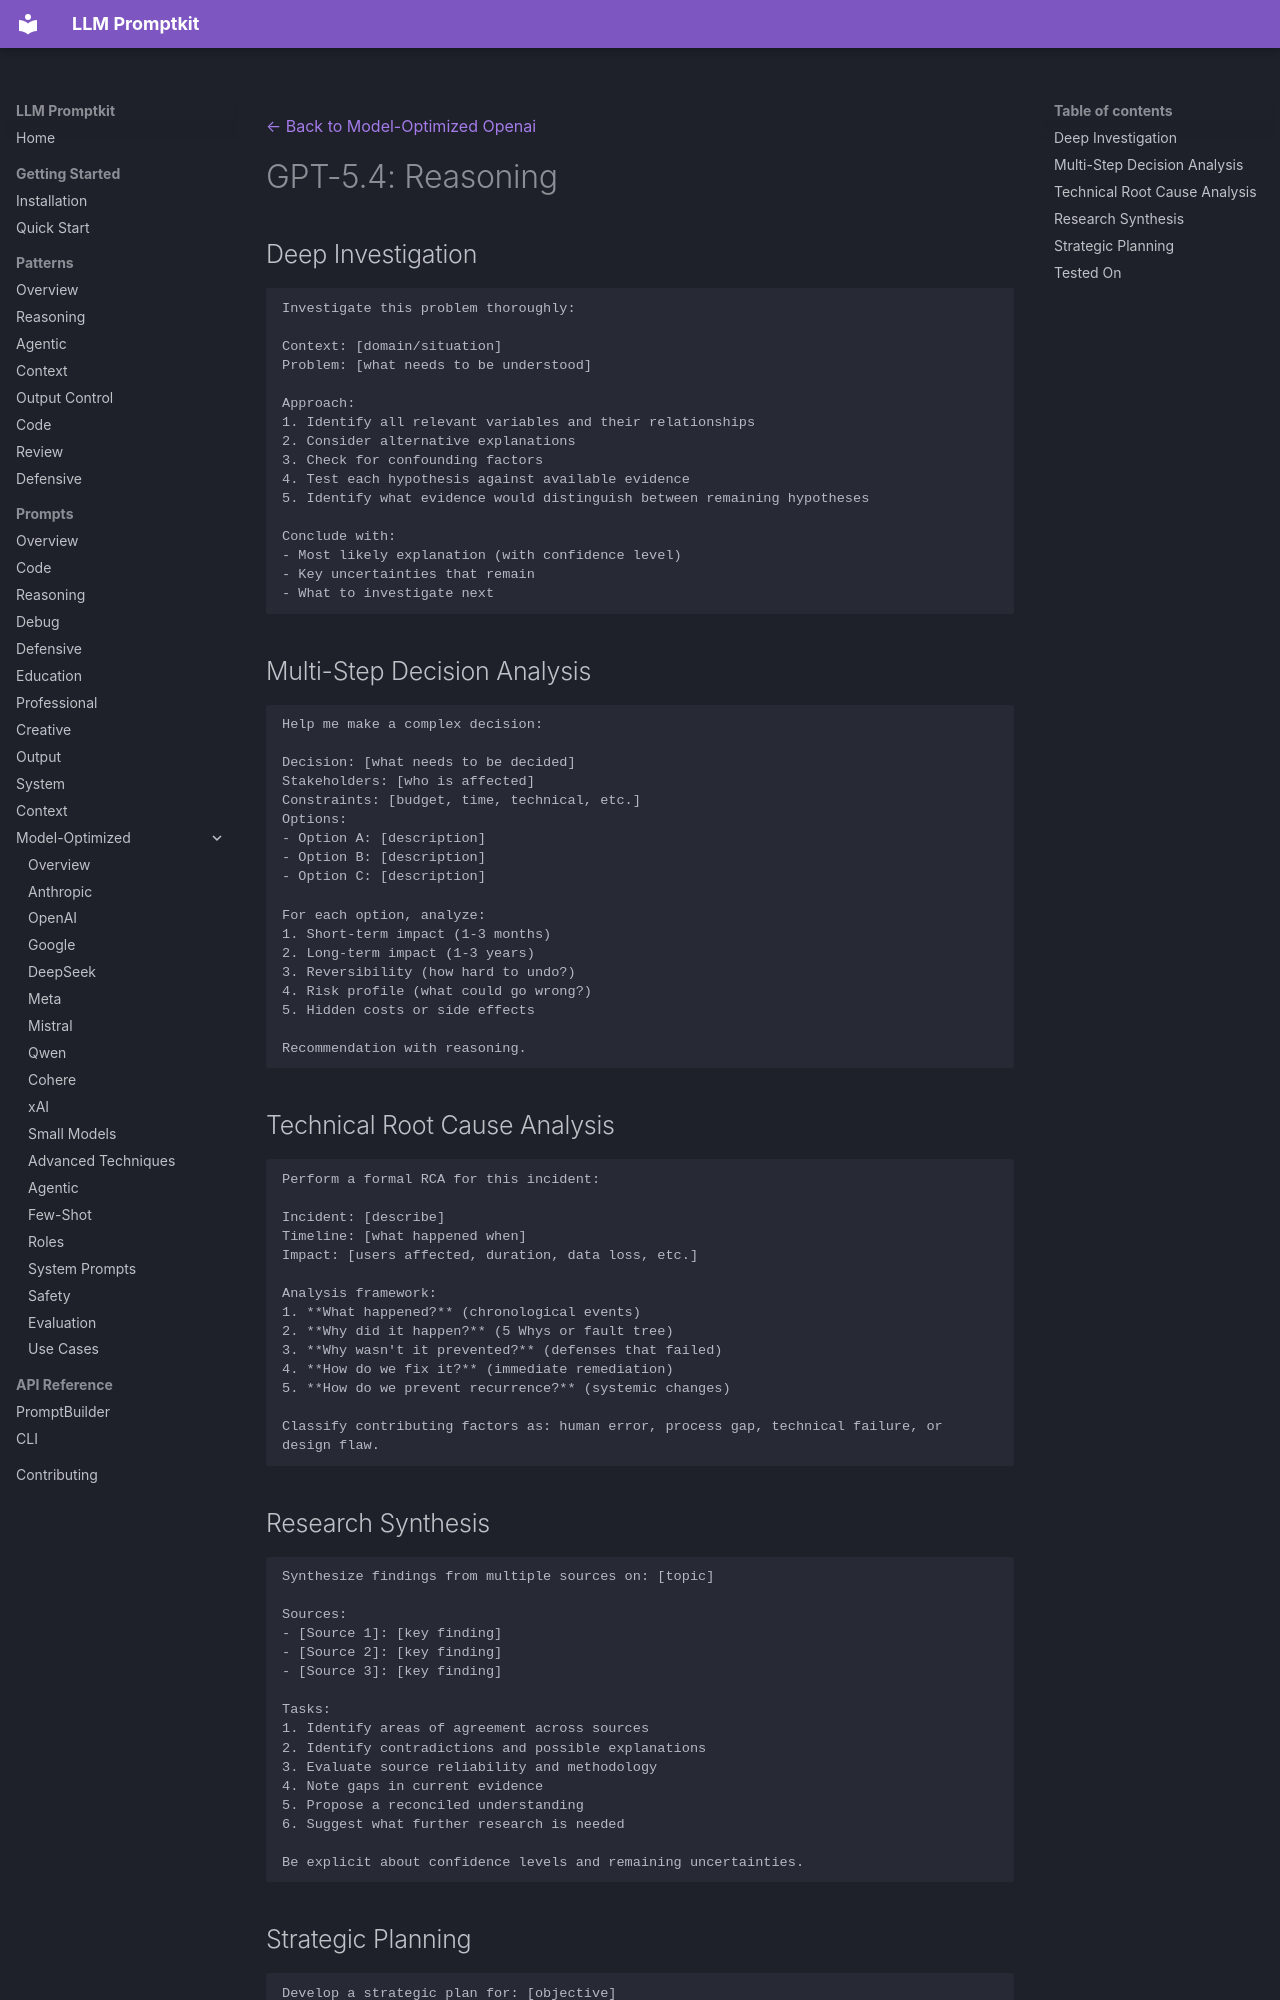

repository: Petsku01/promptkit · page: prompts/model-optimized/openai/gpt-5.4-reasoning/index.html · generator: mkdocs

---
category: "model-optimized"
title: "GPT-5.4: Reasoning"
subcategory: "openai"
model: "gpt-5.4"
---
[← Back to Model-Optimized Openai](../index.md)

# GPT-5.4: Reasoning

## Deep Investigation
```
Investigate this problem thoroughly:

Context: [domain/situation]
Problem: [what needs to be understood]

Approach:
1. Identify all relevant variables and their relationships
2. Consider alternative explanations
3. Check for confounding factors
4. Test each hypothesis against available evidence
5. Identify what evidence would distinguish between remaining hypotheses

Conclude with:
- Most likely explanation (with confidence level)
- Key uncertainties that remain
- What to investigate next
```

## Multi-Step Decision Analysis
```
Help me make a complex decision:

Decision: [what needs to be decided]
Stakeholders: [who is affected]
Constraints: [budget, time, technical, etc.]
Options:
- Option A: [description]
- Option B: [description]
- Option C: [description]

For each option, analyze:
1. Short-term impact (1-3 months)
2. Long-term impact (1-3 years)
3. Reversibility (how hard to undo?)
4. Risk profile (what could go wrong?)
5. Hidden costs or side effects

Recommendation with reasoning.
```

## Technical Root Cause Analysis
```
Perform a formal RCA for this incident:

Incident: [describe]
Timeline: [what happened when]
Impact: [users affected, duration, data loss, etc.]

Analysis framework:
1. **What happened?** (chronological events)
2. **Why did it happen?** (5 Whys or fault tree)
3. **Why wasn't it prevented?** (defenses that failed)
4. **How do we fix it?** (immediate remediation)
5. **How do we prevent recurrence?** (systemic changes)

Classify contributing factors as: human error, process gap, technical failure, or design flaw.
```
